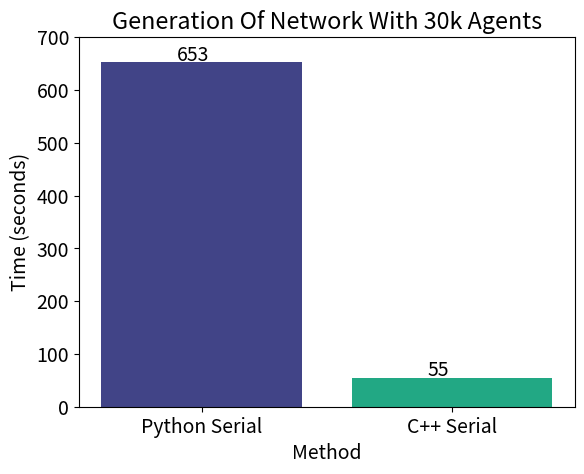

Here is the Python script that generated this plot:
#30k step:700  python: 11s  c++ serial: 0.085 c++ parallel:0.066
import matplotlib.pyplot as plt
plt.rcParams.update({'font.size': 14})
# Time measurements in seconds
# method_a_time = 653
method_b_time = 653
method_c_time = 55
# method_d_time = 15
cmap = plt.get_cmap('viridis')
colors = [cmap(i) for i in [0.2,0.6, 0.9, 1.2]]
# Create a bar chart with time on the x-axis and method on the y-axis
plt.bar([ "Python Serial", "C++ Serial"], [ method_b_time, method_c_time], color=colors)

# Set the title and axis labels
plt.title("Generation Of Network With 30k Agents")
plt.xlabel("Method")
plt.ylabel("Time (seconds)")

# Add labels to each bar
# plt.text(-0.1, method_a_time + 1, str(method_a_time))
plt.text(-0.1, method_b_time + 2, str(method_b_time))
plt.text(0.9, method_c_time + 3, str(method_c_time))
# plt.text(1.9, method_d_time + 1, str(method_d_time))
plt.ylim(0, 700)
# Display the plot
plt.savefig("Generation Of Network With 30k Agents.png", dpi=800)
plt.show()








